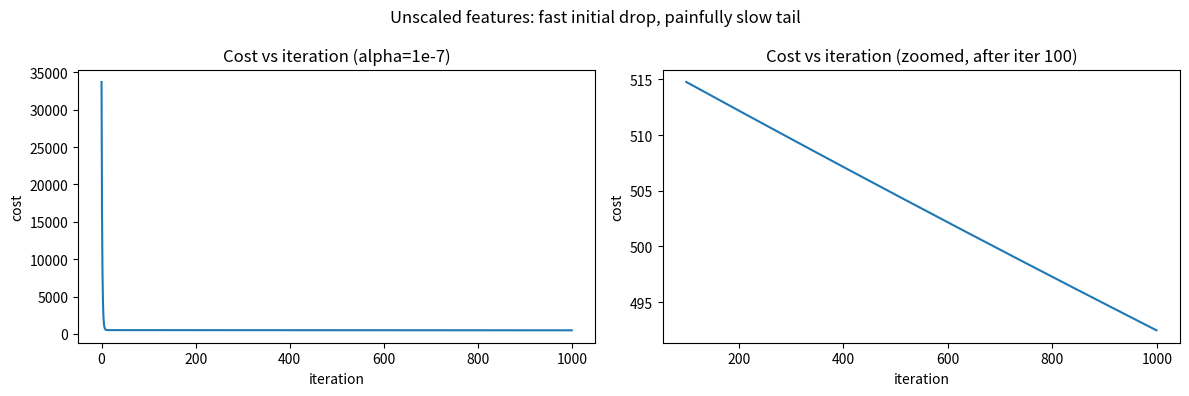
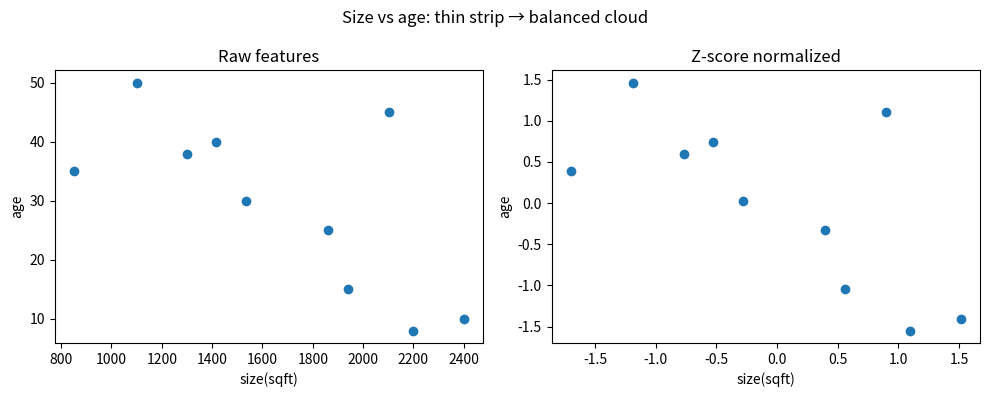
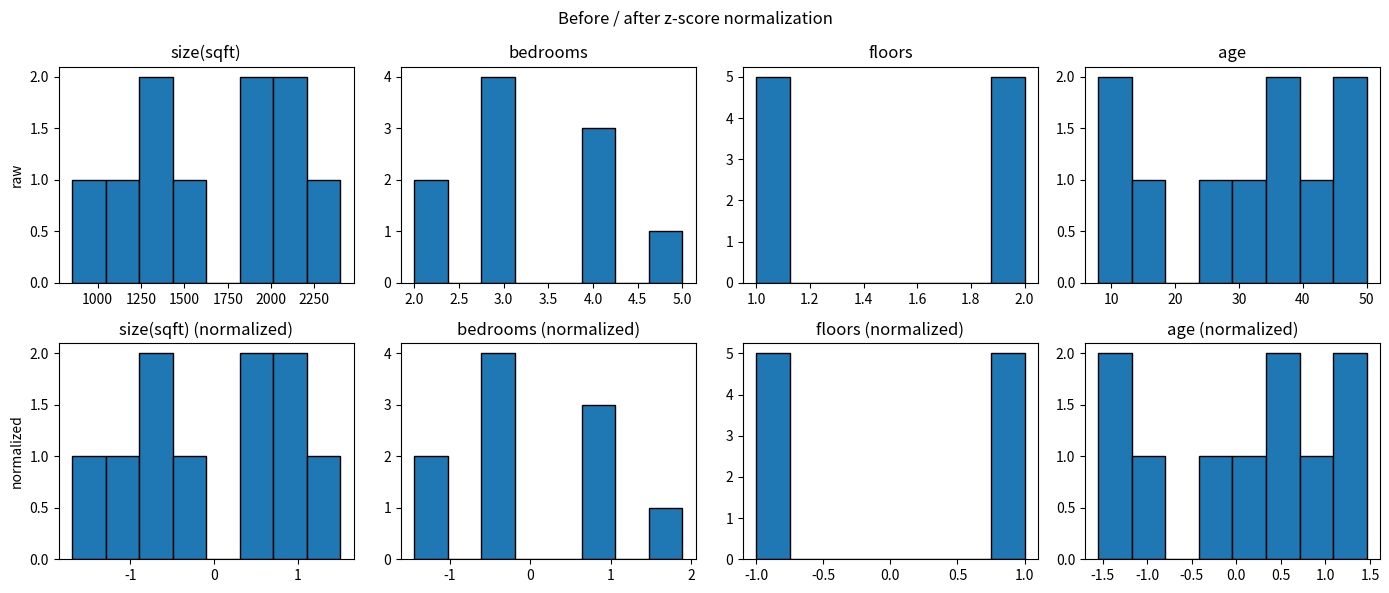
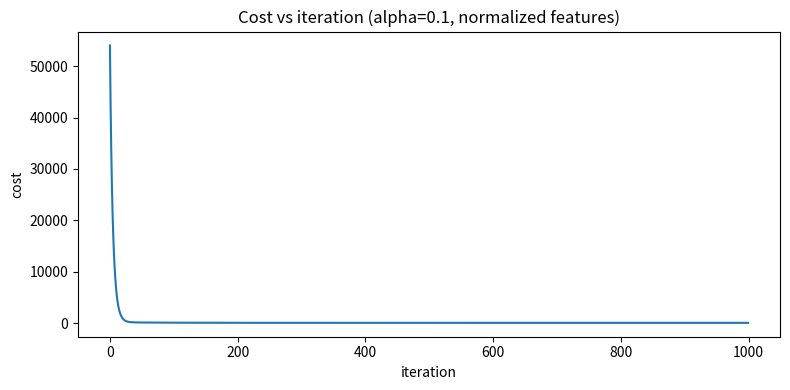

The script that saved these images, in order:
import math
import copy
import numpy as np
import matplotlib.pyplot as plt 

X_train = np.array([
    [2104, 5, 1, 45],
    [1416, 3, 2, 40],
    [852,  2, 1, 35],
    [1534, 3, 2, 30],
    [1940, 4, 2, 15],
    [2400, 4, 1, 10],
    [1100, 2, 1, 50],
    [1860, 3, 2, 25],
    [1300, 3, 1, 38],
    [2200, 4, 2, 8],
])
y_train = np.array([460, 232, 178, 315, 420, 540, 195, 390, 245, 510])

X_features = ['size(sqft)', 'bedrooms', 'floors', 'age']

print(f"X_train shape: {X_train.shape}")
print(f"y_train shape: {y_train.shape}")
print(f"Peak-to-peak range per feature: {np.ptp(X_train, axis=0)}")

def compute_cost(X, y, w, b):
      """
      Compute the cost for linear regression
      Args:
            X (ndarray): Shape (m,n) matrix of examples with n features
            y (ndarray): Shape (m,) vector of target values
            w (ndarray): Shape (n,) vector of model parameters
            b (scalar): Model parameter
      Returns:
            cost (scalar): The cost of the model
      """
      m = X.shape[0]
      f_wb = X @ w + b
      err = f_wb - y 
      total_cost = (1 / (2 * m)) * np.dot(err, err) 
      return total_cost

def compute_gradient(X, y, w, b):
      """
      Compute the gradient for linear regression
      Args:
            X (ndarray): Shape (m,n) matrix of examples with n features
            y (ndarray): Shape (m,) vector of target values
            w (ndarray): Shape (n,) vector of model parameters
            b (scalar): Model parameter
      Returns:
            dj_dw (ndarray): Shape (n,) vector of gradient of the cost with respect to the parameters w
            dj_db (scalar): Gradient of the cost with respect to the parameter b
      """ 
      m = X.shape[0]
      f_wb = X @ w + b 
      err = f_wb - y  
      dj_dw = (X.T @ err) / m
      dj_db = np.sum(err) / m
      return dj_dw, dj_db

def gradient_descent(X, y, w_in, b_in, cost_function, gradient_function, alpha, num_iters):
      """
      Run batch gradient descent.

      Returns:
            w, b : learned parameters
            J_history : History of cost values
      """
      J_history = []
      w = copy.deepcopy(w_in)
      b = b_in

      for i in range(num_iters):
            dj_dw, dj_db = gradient_function(X, y, w, b)

            w = w - alpha * dj_dw
            b = b - alpha * dj_db

            J_history.append(cost_function(X, y, w, b))

            if i % math.ceil(num_iters / 10) == 0:
                  cw = ", ".join(f"{v: 0.3e}" for v in w)
                  print(f"Iteration {i:4d}: Cost {J_history[-1]:8.2e}  "
                        f"dj_dw: [{', '.join(f'{v: 0.3e}' for v in dj_dw)}]  "
                        f"dj_db: {dj_db: 0.3e}  "
                        f"w: [{cw}]  b: {b: 0.5e}")
      return w, b, J_history

def run_gradient_descent(X, y, iterations, alpha):
    """Convenience wrapper: zero-init w and b, run GD, return everything."""
    m, n = X.shape
    initial_w = np.zeros(n)
    initial_b = 0.0

    w_out, b_out, J_hist = gradient_descent(
        X, y, initial_w, initial_b,
        compute_cost, compute_gradient,
        alpha, iterations,
    )
    print(f"w,b found by gradient descent: w: {w_out}, b: {b_out:0.4f}")
    return w_out, b_out, J_hist

print("\n--- alpha = 9.9e-7 (expect divergence) ---")
_w, _b, _ = run_gradient_descent(X_train, y_train, iterations=10, alpha=9.9e-7)

print("\n--- alpha = 1e-7 (slow but stable convergence) ---")
w_slow, b_slow, J_slow = run_gradient_descent(X_train, y_train, iterations=1000, alpha=1e-7)

fig, ax = plt.subplots(1, 2, figsize=(12, 4))
ax[0].plot(J_slow)
ax[0].set_title("Cost vs iteration (alpha=1e-7)")
ax[0].set_xlabel("iteration"); ax[0].set_ylabel("cost")

ax[1].plot(100 + np.arange(len(J_slow[100:])), J_slow[100:])
ax[1].set_title("Cost vs iteration (zoomed, after iter 100)")
ax[1].set_xlabel("iteration"); ax[1].set_ylabel("cost")
fig.suptitle("Unscaled features: fast initial drop, painfully slow tail")
plt.tight_layout()
plt.show()

def zscore_normalize_features(X):
    """
    Z-score normalize each feature column.

    Returns:
        X_norm (ndarray): normalized features, shape (m, n)
        mu (ndarray): mean of each feature, shape (n,)
        sigma (ndarray): standard deviation of each feature, shape (n,)
    """
    mu = np.mean(X, axis=0)
    sigma = np.std(X, axis=0)
    X_norm = (X - mu) / sigma
    return X_norm, mu, sigma

print("\n--- z-score normalization ---")
X_norm, mu, sigma = zscore_normalize_features(X_train)
print(f"mu: {mu}")
print(f"sigma: {sigma}")
print(f"Peak-to-peak range per normalized feature: {np.ptp(X_norm, axis=0)}")

fig, ax = plt.subplots(1, 2, figsize=(10, 4))
ax[0].scatter(X_train[:, 0], X_train[:, 3])
ax[0].set_xlabel(X_features[0])
ax[0].set_ylabel(X_features[3])
ax[0].set_title("Raw features")

ax[1].scatter(X_norm[:, 0], X_norm[:, 3])
ax[1].set_xlabel(X_features[0])
ax[1].set_ylabel(X_features[3])
ax[1].set_title("Z-score normalized")
fig.suptitle("Size vs age: thin strip → balanced cloud")
plt.tight_layout()
plt.show()

fig, ax = plt.subplots(2, 4, figsize=(14, 6))
for i in range(4):
    ax[0, i].hist(X_train[:, i], bins=8, edgecolor="black")
    ax[0, i].set_title(X_features[i])
    ax[1, i].hist(X_norm[:, i], bins=8, edgecolor="black")
    ax[1, i].set_title(f"{X_features[i]} (normalized)")
ax[0, 0].set_ylabel("raw")
ax[1, 0].set_ylabel("normalized")
fig.suptitle("Before / after z-score normalization")
plt.tight_layout()
plt.show()

print("\n--- alpha = 1e-1 on z-score normalized features ---")
w_norm, b_norm, J_norm = run_gradient_descent(X_norm, y_train, iterations=1000, alpha=1.0e-1)

fig, ax = plt.subplots(1, 1, figsize=(8, 4))
ax.plot(J_norm)
ax.set_title("Cost vs iteration (alpha=0.1, normalized features)")
ax.set_xlabel("iteration")
ax.set_ylabel("cost")
plt.tight_layout()
plt.show()

x_house = np.array([1200, 3, 1, 40])
x_house_norm = (x_house - mu) / sigma
price = np.dot(x_house_norm, w_norm) + b_norm
print(f"\n1200 sqft, 3 bedroom, 1 floor, 40 years old — predicted price: {price:0.1f} thousand dollars")
print(f"  (${price * 1000:0.0f})")
